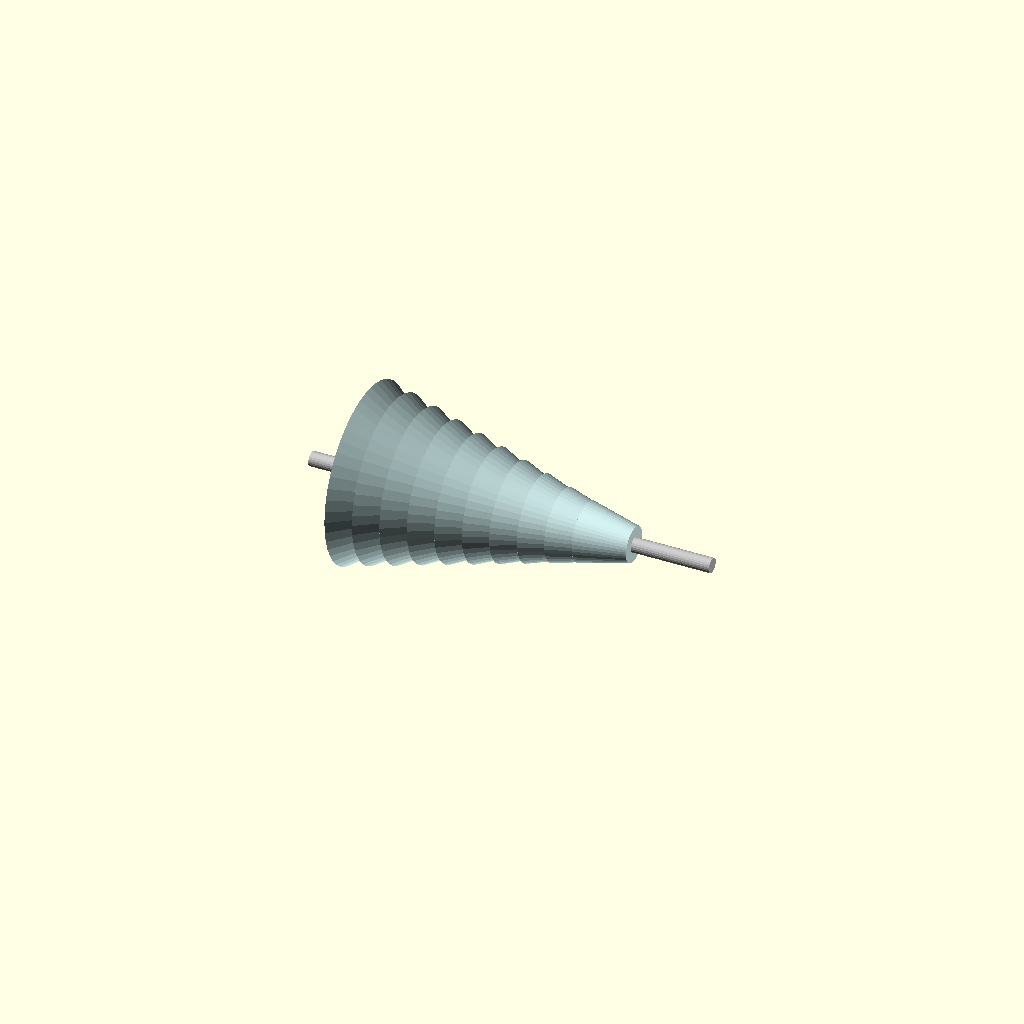
Cell 1: rendered with the file's own defaults.
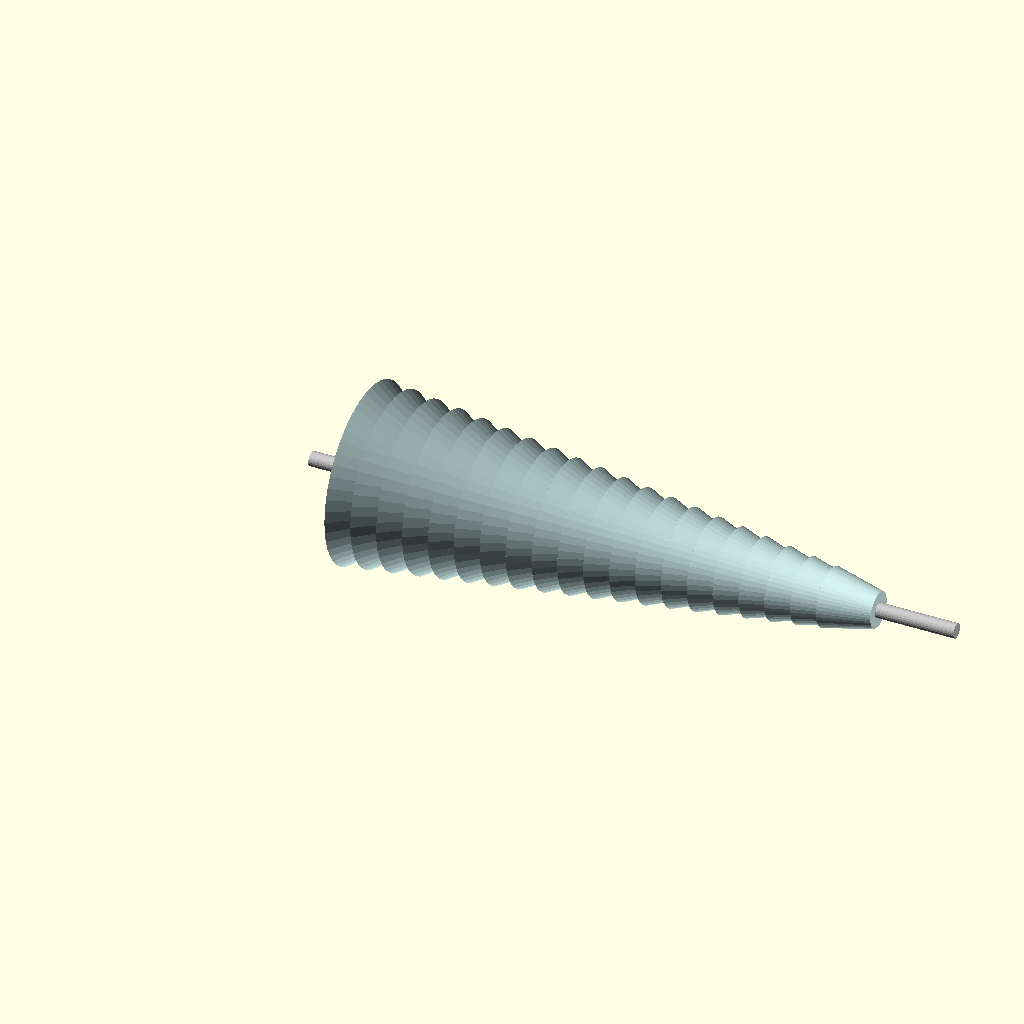
Cell 2: the same model with bowl_count = 20.
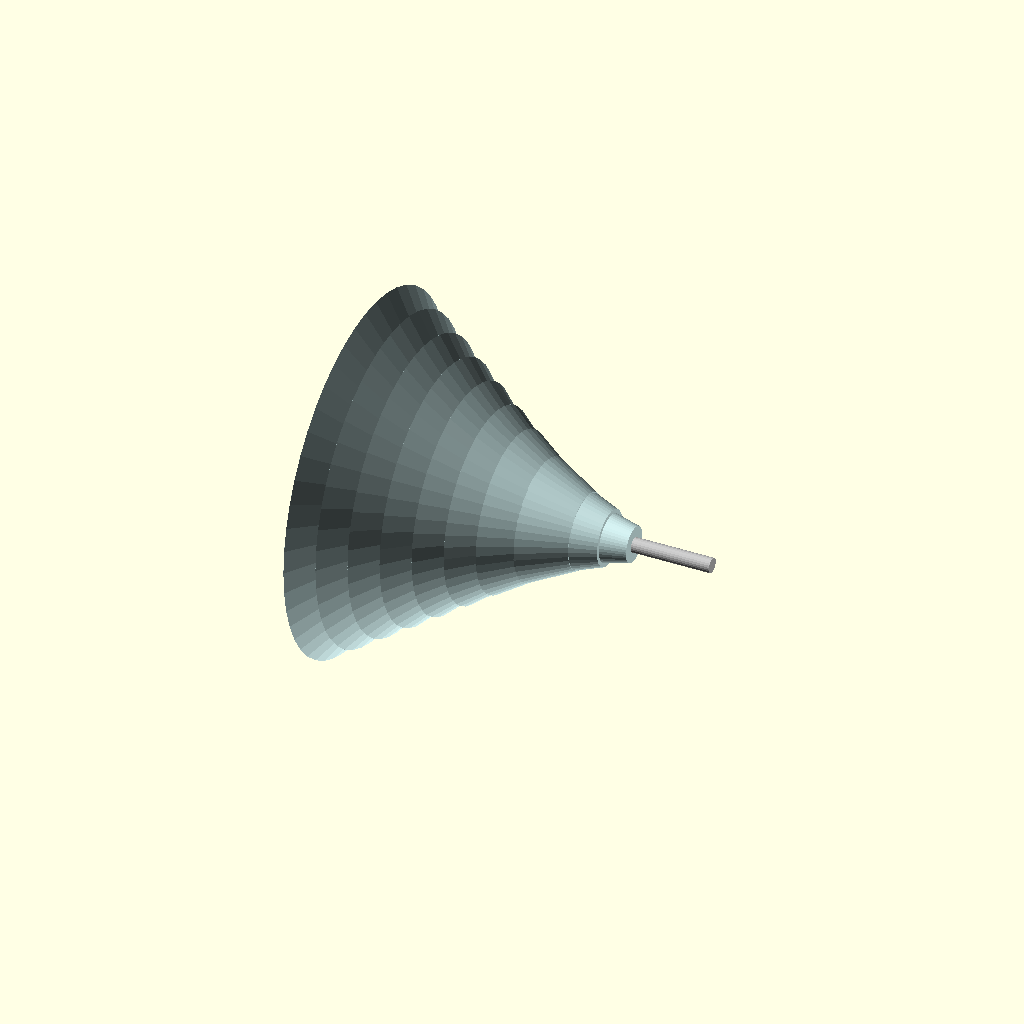
Cell 3: the same model with bowl_max_dia_in = 18.
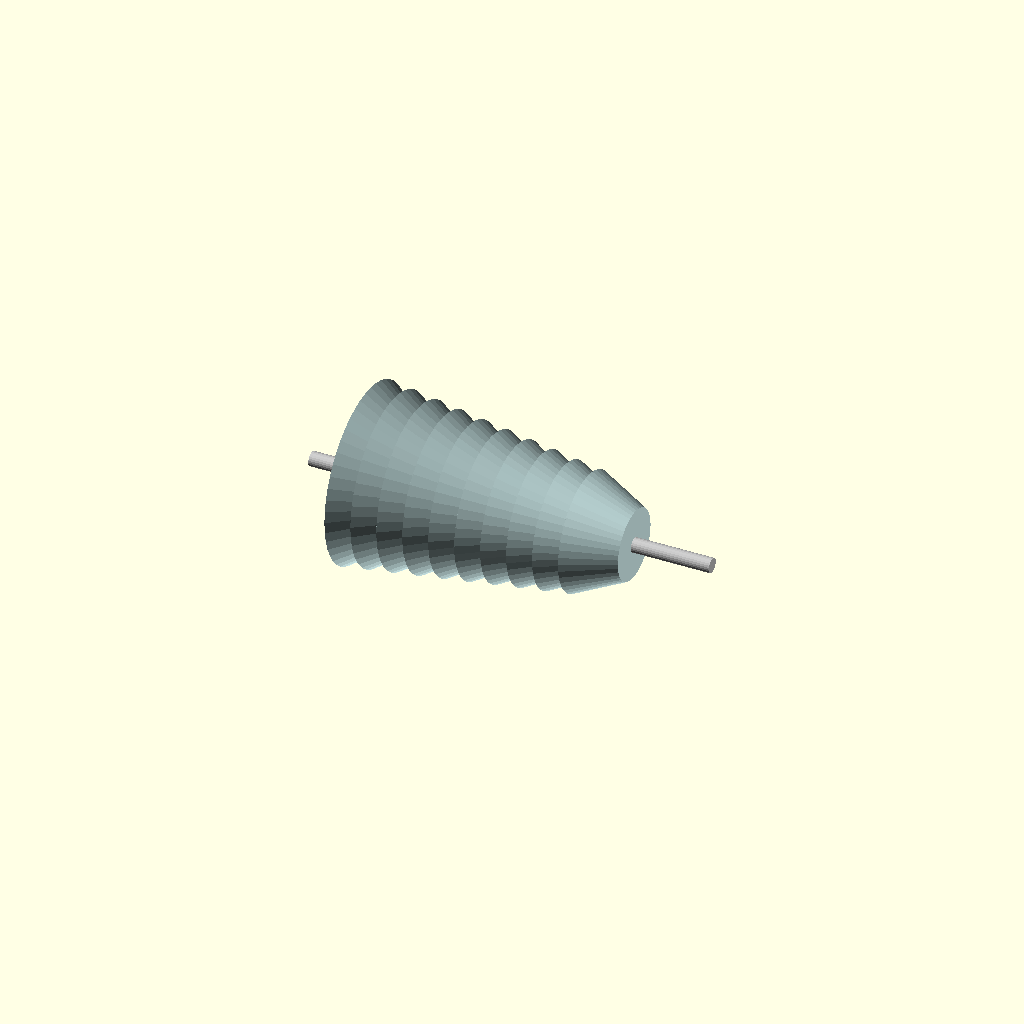
Cell 4 — bowl_min_dia_in set to 6, the other parameters unchanged.
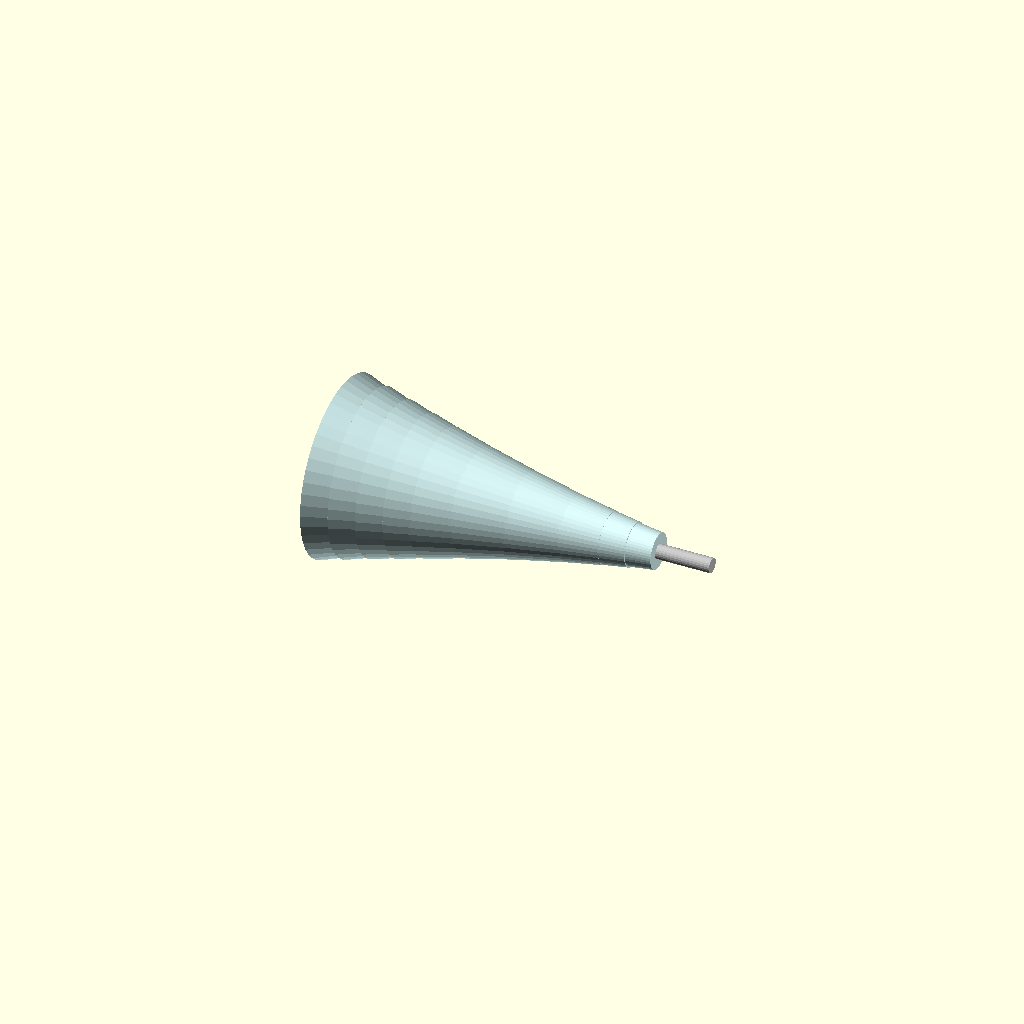
Cell 5 — bowl_envelope_h_in set to 5, the other parameters unchanged.
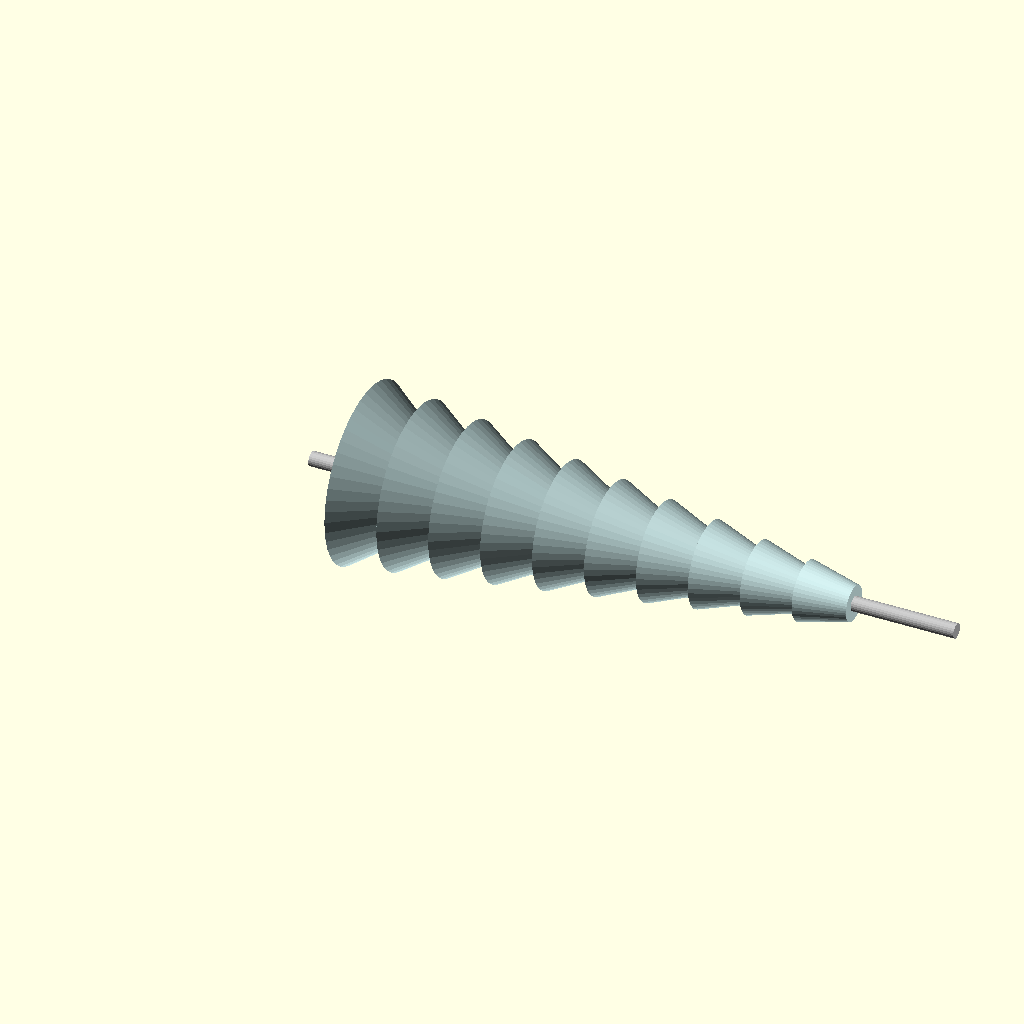
Cell 6: bowl_spacing_in = 2.5 (everything else at default).
All cells are drawn from one camera (rotation 55°, 0°, 25°, orthographic, colour scheme Cornfield), so only the parameter changes between them.
OpenSCAD source file cad/glass-armonica.scad:
// Glass Armonica — spindle + graded bowl array bounding ENVELOPE ONLY
// SPDX-License-Identifier: CC-BY-4.0
//
// Source of truth: no design table (xlsx) or measured bowl set exists for
// this instrument yet (see ../design.md, ../decision-record.md). Every
// dimension below is an `assumption` bounding-envelope placeholder for
// bench-planning layout, NOT a released bowl, spindle, or drive spec.
//
// Authority: pending_measurement. NOT fabrication authority until reviewed
// against a measured reference or design table (see
// ../visual-output-register.csv, ../cad/mcp-session-log.md).
//
// EXPLICITLY OUT OF SCOPE (per design.md subsystem gates — hand-refined,
// tuning-sensitive regions this envelope does not model):
//   - bowl wall profile, rim geometry, wall thickness gradient, and pitch
//   - non-marring bowl-mount interface (gasket/cone/collar) geometry
//   - drive ratio, treadle linkage geometry, and bearing placement
// This file models only the spindle bounding cylinder and a graded array of
// bowl bounding envelopes (nested large/low to small/high, per design.md
// Mechanism) so a builder can block out spindle length and bowl-stack
// envelope before any of the above is measured.

// ---- Parameters (all `assumption`, bounding-envelope only) ----
bowl_count            = 10;    // assumption: bench-planning array count, design.md GA-CUT-BOWL-SET (pending_measurement)
bowl_max_dia_in       = 9;     // assumption: largest bowl bounding diameter, design.md bowl stack subsystem (pending_measurement)
bowl_min_dia_in       = 3;     // assumption: smallest bowl bounding diameter, design.md bowl stack subsystem (pending_measurement)
bowl_envelope_h_in    = 2.5;   // assumption: bowl bounding height (each), pending_measurement
bowl_spacing_in       = 1.25;  // assumption: axial spacing between bowl envelopes, design.md nesting_clearance_status (pending_measurement)
spindle_dia_in        = 0.75;  // assumption: spindle bounding diameter, design.md GA-CUT-SPINDLE (pending_measurement)
spindle_margin_in     = 4;     // assumption: spindle overhang beyond bowl array for bearing supports (pending_measurement)

in = 25.4; // mm per inch
spindle_len_in = bowl_count * bowl_spacing_in + spindle_margin_in * 2;

// ---- Modules ----

// Spindle bounding cylinder (horizontal shaft placeholder — NOT a spindle spec)
module spindle_envelope() {
    rotate([0, 90, 0])
        cylinder(h = spindle_len_in * in, d = spindle_dia_in * in, center = false, $fn = 24);
}

// One graded bowl bounding envelope (frustum placeholder — NOT a bowl/rim spec)
// dia: bounding diameter for this bowl index, interpolated large->small along the array
module bowl_envelope(dia_in) {
    rotate([0, 90, 0])
        translate([0, 0, -bowl_envelope_h_in * in / 2])
            cylinder(h = bowl_envelope_h_in * in, d1 = dia_in * in, d2 = dia_in * 0.6 * in, center = false, $fn = 48);
}

// Graded bowl array along the spindle (large/low to small/high, per design.md Mechanism)
module bowl_array() {
    for (i = [0 : bowl_count - 1]) {
        t = i / (bowl_count - 1);
        dia = bowl_max_dia_in - t * (bowl_max_dia_in - bowl_min_dia_in);
        x = (spindle_margin_in + i * bowl_spacing_in) * in;
        translate([x, 0, 0])
            bowl_envelope(dia);
    }
}

// ---- Top-level assembly ----
module glass_armonica_envelope() {
    color("Silver") spindle_envelope();
    color("LightCyan") bowl_array();
}

glass_armonica_envelope();
Customizer parameters (derived from the source; name, type, default, range or options):
bowl_count: number, default 10
bowl_max_dia_in: number, default 9
bowl_min_dia_in: number, default 3
bowl_envelope_h_in: number, default 2.5
bowl_spacing_in: number, default 1.25
spindle_dia_in: number, default 0.75
spindle_margin_in: number, default 4
in: number, default 25.4
